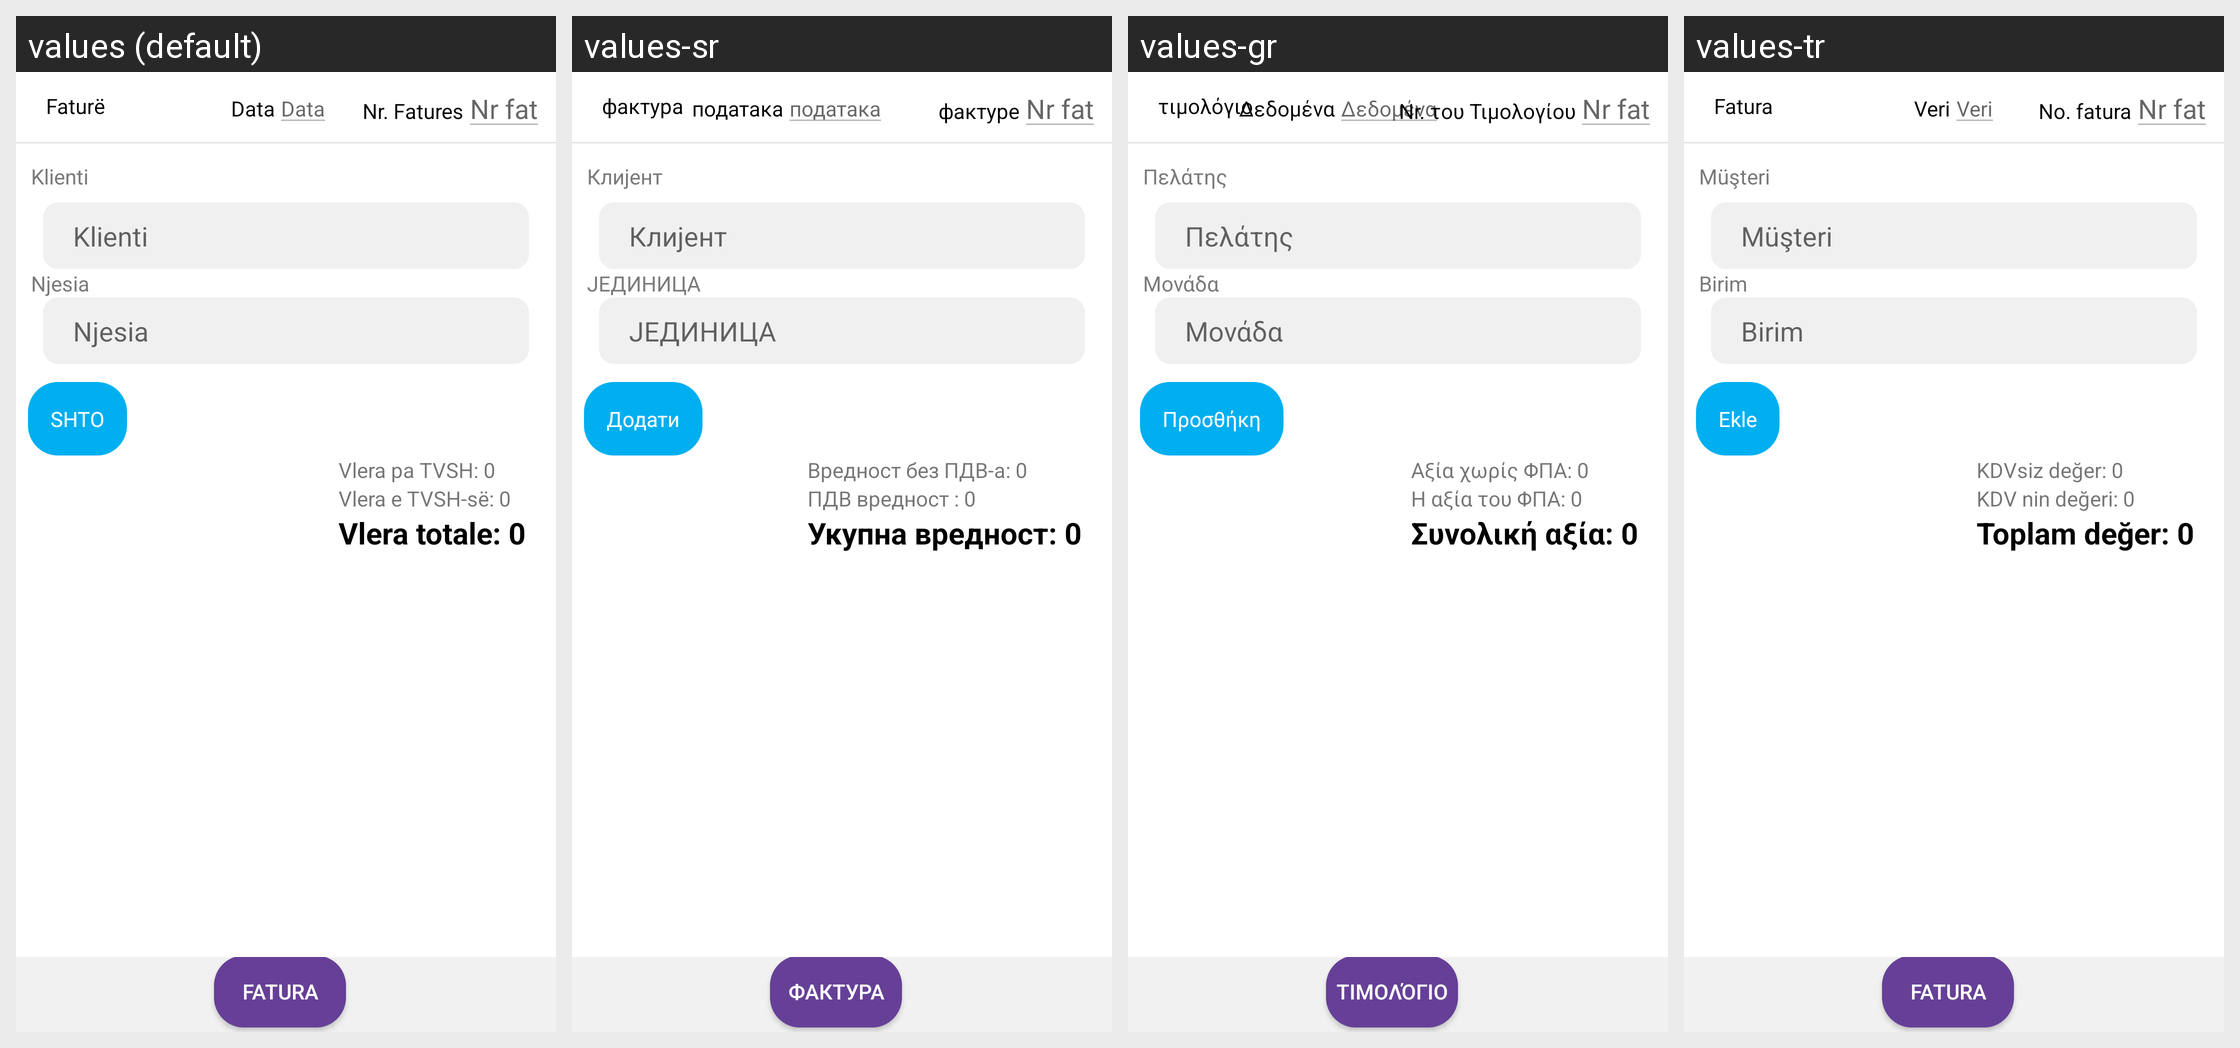

Here is an Android app screen in its default locale and in the app's own translations. Write out the translated-string differences for the strings that appear on this screen.
Android screen res/layout/activity_kthe_mallin.xml rendered under 4 locales, left to right: values (default), values-sr, values-gr, values-tr. Device: Nexus 5 (rendered at 1080×1920; each locale shown at half size, 540×960, under a caption strip naming it); theme AppTheme.
Other locales in the repository, not shown: values-en, values-shq.
Strings drawn on this screen, with the default value and each locale's value (text and hints the layout hard-codes, and strings that could not be matched under every locale, appear in the picture but are not listed):

data
  values: Data
  values-sr: података
  values-gr: Δεδομένα
  values-tr: Veri

nr_fatures
  values: Nr. Fatures
  values-sr: фактуре
  values-gr: Nr. του Τιμολογίου
  values-tr: No. fatura

klienti
  values: Klienti
  values-sr: Клијент
  values-gr: Πελάτης
  values-tr: Müşteri

njesia
  values: Njesia
  values-sr: ЈЕДИНИЦА
  values-gr: Μονάδα
  values-tr: Birim

btn_shto
  values: SHTO
  values-sr: Додати
  values-gr: Προσθήκη
  values-tr: Ekle

vlera_pa_tvsh
  values: Vlera pa TVSH: 0
  values-sr: Вредност без ПДВ-а: 0
  values-gr: Αξία χωρίς ΦΠΑ: 0
  values-tr: KDVsiz değer: 0

vlera_tvsh
  values: Vlera e TVSH-së: 0
  values-sr: ПДВ вредност : 0
  values-gr: Η αξία του ΦΠΑ: 0
  values-tr: KDV nin değeri: 0

vlera_totale
  values: Vlera totale: 0
  values-sr: Укупна вредност: 0
  values-gr: Συνολική αξία: 0
  values-tr: Toplam değer: 0

inv_fatura
  values: Fatura
  values-sr: фактура
  values-gr: τιμολόγιο
  values-tr: Fatura
